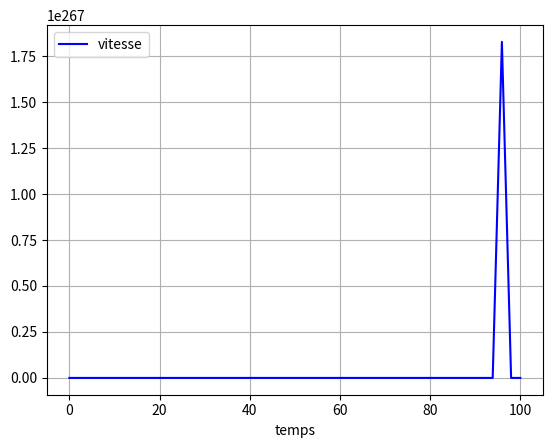

Generate this figure with matplotlib:
#! /usr/bin/env python3


import matplotlib.pyplot as plt
import numpy
import scipy.integrate

"""
Données du sujet
"""

m    = 400 # g
g    = 9.8 # m s^{-2}
h    = 25  # m
beta = 40  # kg m^{-1}

"""
Conversion en unités S.I.
"""

m *= 1e-3

def a(v, t):
    return - g - ( beta / m ) * v**2

times = numpy.linspace(0, 100)
v     = scipy.integrate.odeint(a, 0, times)

plt.plot(times, v, "b", label="vitesse")
plt.legend()
plt.xlabel("temps")
plt.grid()
plt.show()
